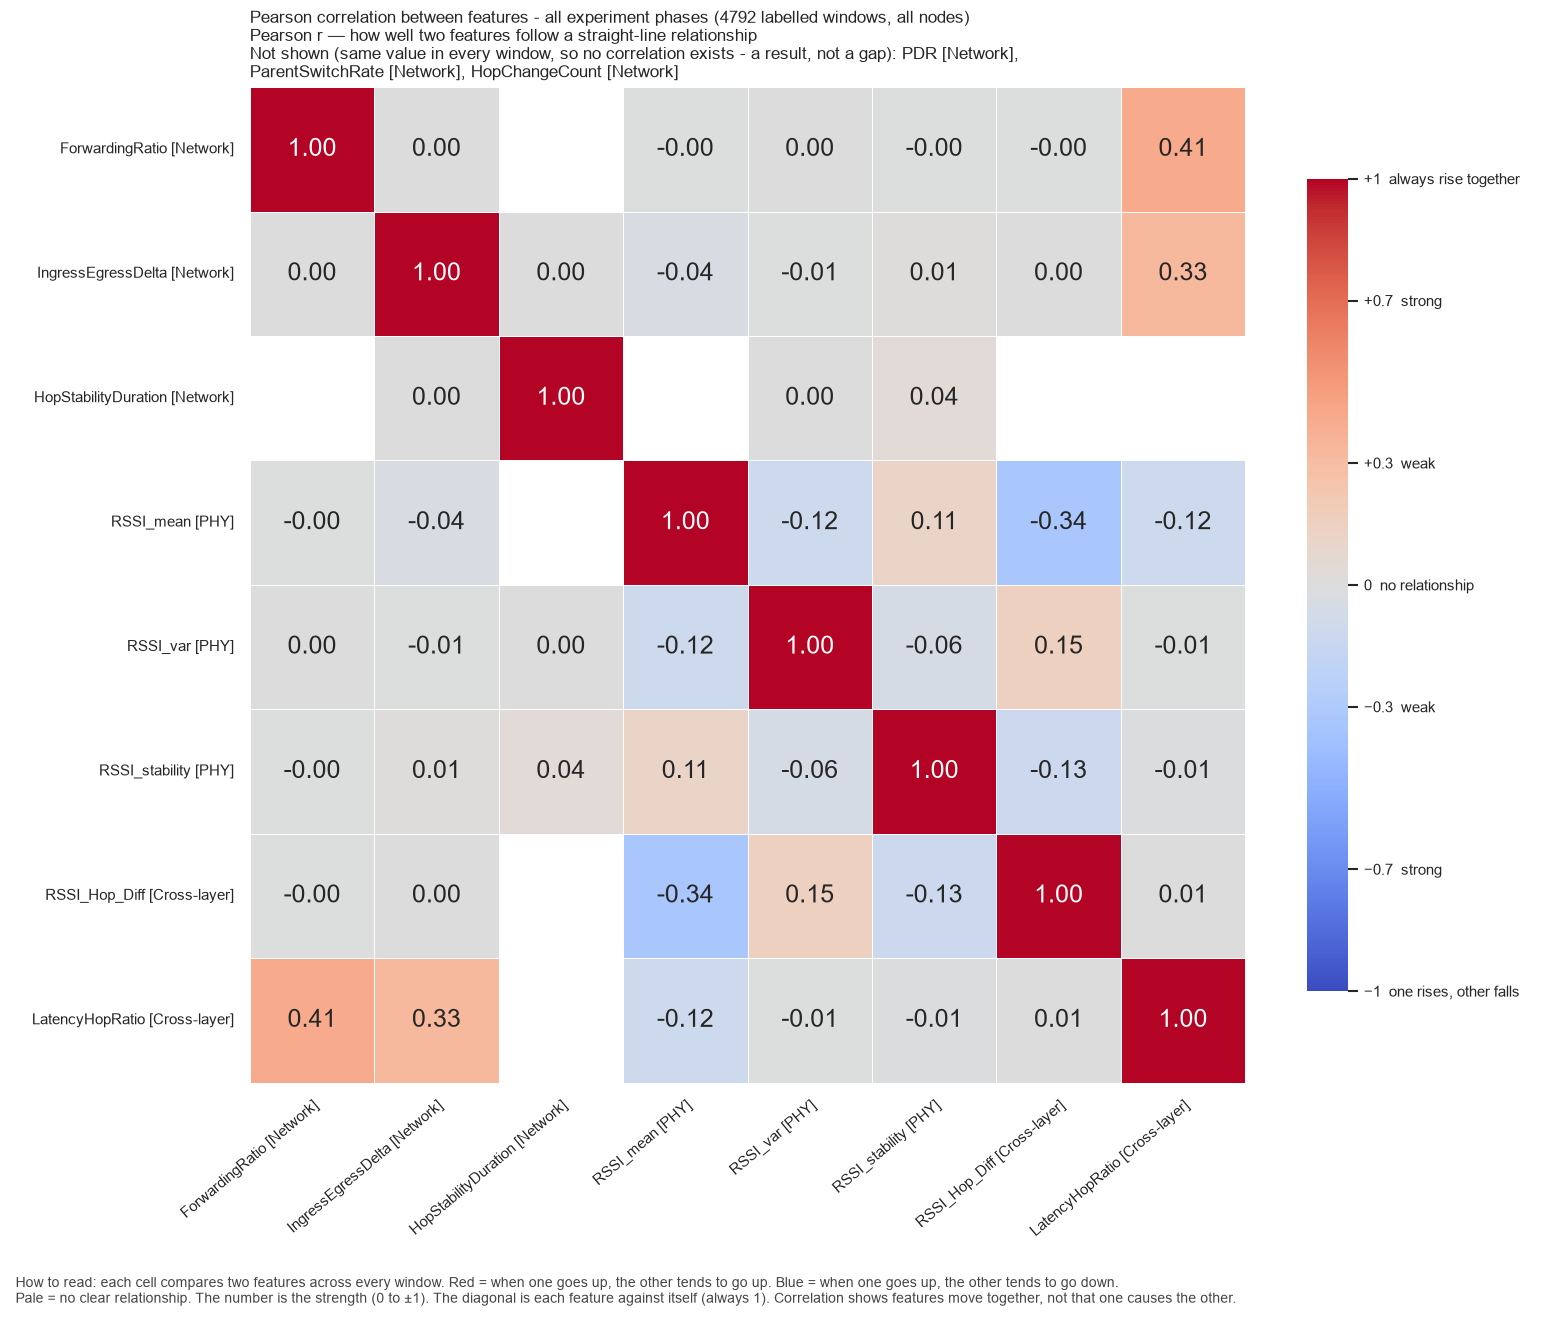

The table this chart was drawn from, first rows:
, ForwardingRatio, IngressEgressDelta, HopStabilityDuration, RSSI_mean, RSSI_var, RSSI_stability, RSSI_Hop_Diff, LatencyHopRatio
ForwardingRatio, 1.0, 1.8024736035923974e-07, , -6.470275321697805e-06, 6.75551422361711e-07, -5.354947820252255e-07, -4.5402091709573575e-06, 0.409
IngressEgressDelta, 1.8024736035923974e-07, 1.0, 0.0003961, -0.03728, -0.00653, 0.01093, 0.0002104, 0.3255
HopStabilityDuration, , 0.0003961, 1.0, , 0.003441, 0.03748, , 
RSSI_mean, -6.470275321697805e-06, -0.03728, , 1.0, -0.116, 0.1114, -0.3428, -0.116
RSSI_var, 6.75551422361711e-07, -0.00653, 0.003441, -0.116, 1.0, -0.05748, 0.1539, -0.005387
RSSI_stability, -5.354947820252255e-07, 0.01093, 0.03748, 0.1114, -0.05748, 1.0, -0.1292, -0.008709
RSSI_Hop_Diff, -4.5402091709573575e-06, 0.0002104, , -0.3428, 0.1539, -0.1292, 1.0, 0.005177
LatencyHopRatio, 0.409, 0.3255, , -0.116, -0.005387, -0.008709, 0.005177, 1.0
